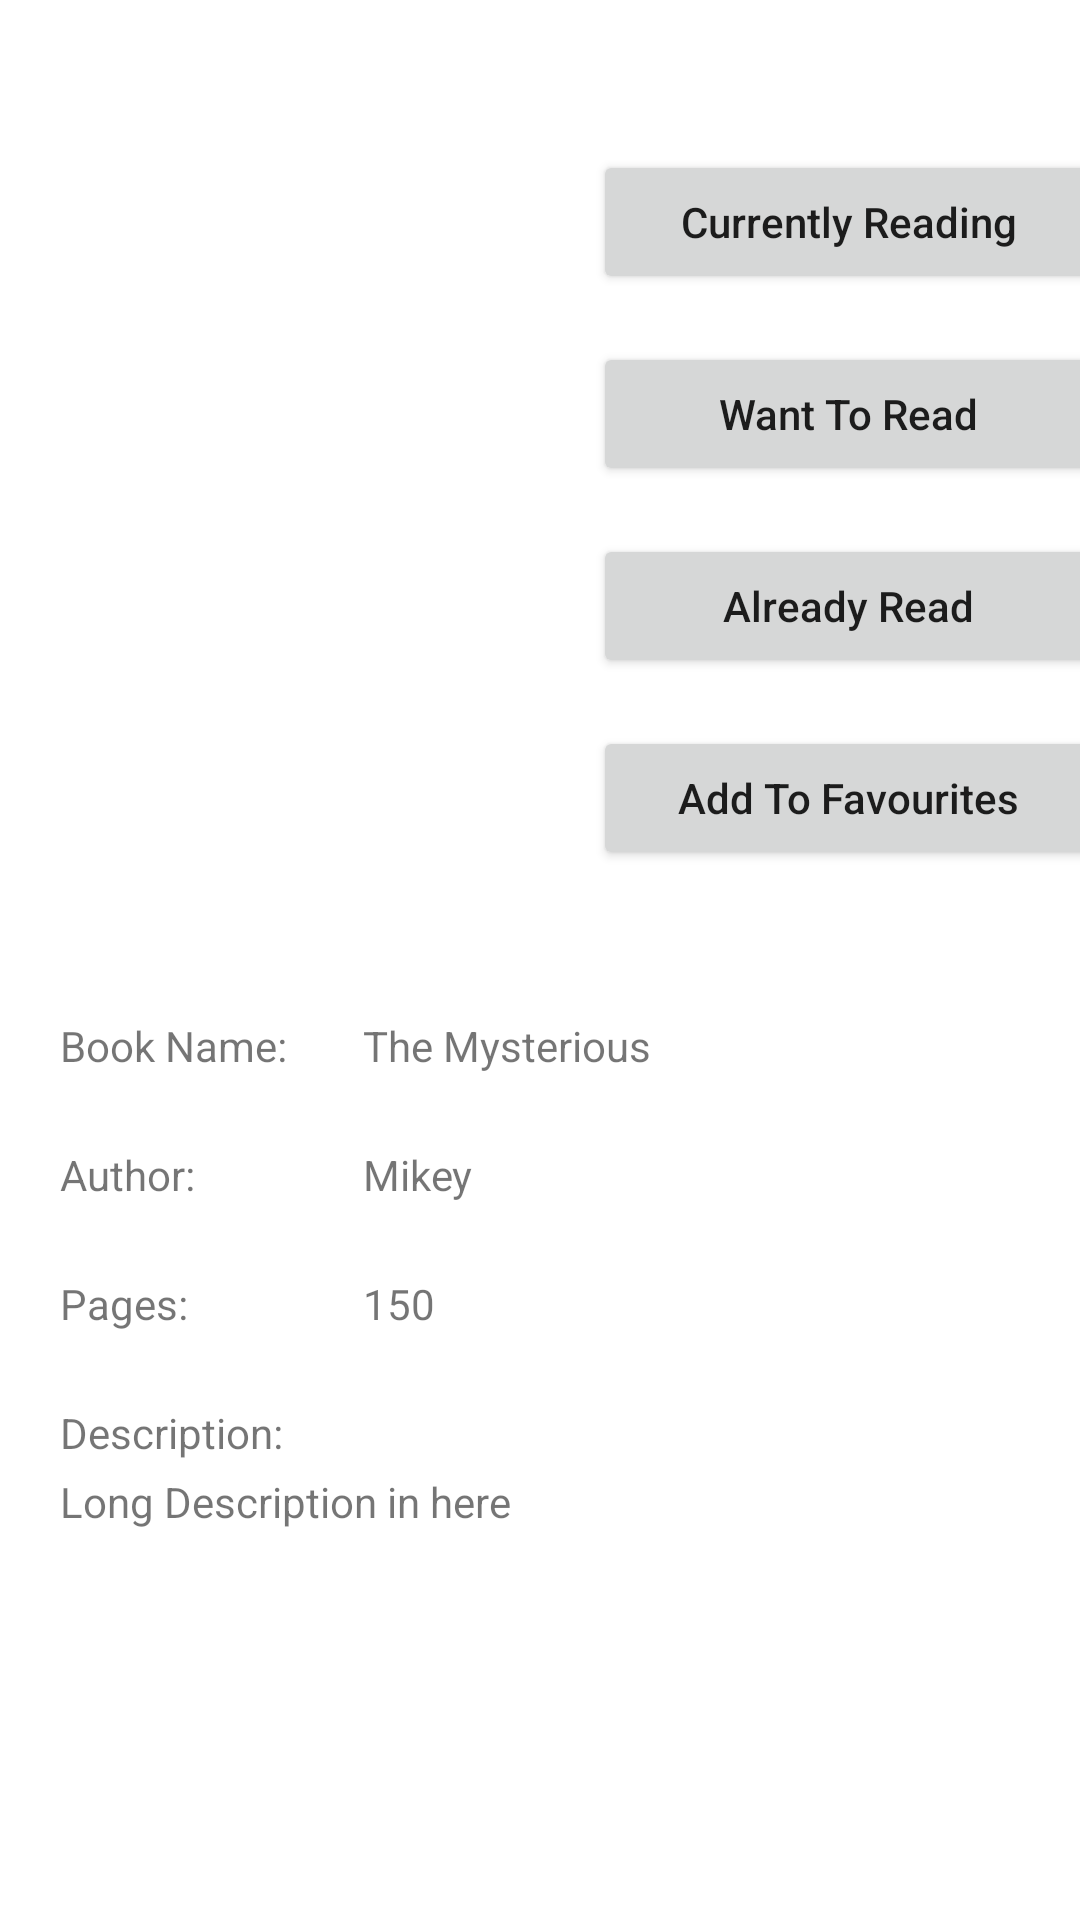

Reconstruct the res/layout file that produces this screen, plus the resources it refers to.
<!-- AndroidManifest.xml: application theme Theme.LibraryApplication -->
<!-- res/layout/activity_book.xml -->
<?xml version="1.0" encoding="utf-8"?>
<RelativeLayout xmlns:android="http://schemas.android.com/apk/res/android"
    xmlns:app="http://schemas.android.com/apk/res-auto"
    xmlns:tools="http://schemas.android.com/tools"
    android:layout_width="match_parent"
    android:layout_height="match_parent"
    tools:context=".BookActivity">

    <ScrollView
        android:layout_width="match_parent"
        android:layout_height="match_parent">

        <androidx.constraintlayout.widget.ConstraintLayout
            android:layout_width="match_parent"
            android:layout_height="wrap_content">

            <ImageView
                android:id="@+id/bookImage"
                android:layout_width="200dp"
                android:layout_height="200dp"
                android:layout_marginTop="50dp"
                app:layout_constraintEnd_toStartOf="@+id/guideline2"
                app:layout_constraintStart_toStartOf="parent"
                app:layout_constraintTop_toTopOf="parent"
                tools:srcCompat="@tools:sample/avatars" />

            <Button
                android:id="@+id/btnAddToCurrentlyReading"
                android:layout_width="170dp"
                android:layout_height="wrap_content"
                android:layout_marginTop="50dp"
                android:text="Currently Reading"
                android:textAllCaps="false"
                app:layout_constraintEnd_toEndOf="parent"
                app:layout_constraintStart_toStartOf="@+id/guideline2"
                app:layout_constraintTop_toTopOf="parent" />

            <Button
                android:id="@+id/btnAddToWantToRead"
                android:layout_width="170dp"
                android:layout_height="wrap_content"
                android:layout_marginTop="16dp"
                android:text="Want To Read"
                android:textAllCaps="false"
                app:layout_constraintEnd_toEndOf="@+id/btnAddToCurrentlyReading"
                app:layout_constraintStart_toStartOf="@+id/btnAddToCurrentlyReading"
                app:layout_constraintTop_toBottomOf="@+id/btnAddToCurrentlyReading" />

            <Button
                android:id="@+id/btnAddToAlreadyRead"
                android:layout_width="170dp"
                android:layout_height="wrap_content"
                android:layout_marginTop="16dp"
                android:text="Already Read"
                android:textAllCaps="false"
                app:layout_constraintEnd_toEndOf="@+id/btnAddToWantToRead"
                app:layout_constraintStart_toStartOf="@+id/btnAddToWantToRead"
                app:layout_constraintTop_toBottomOf="@+id/btnAddToWantToRead" />

            <Button
                android:id="@+id/btnAddToFavourites"
                android:layout_width="170dp"
                android:layout_height="wrap_content"
                android:layout_marginTop="16dp"
                android:text="Add To Favourites"
                android:textAllCaps="false"
                app:layout_constraintEnd_toEndOf="@+id/btnAddToAlreadyRead"
                app:layout_constraintStart_toStartOf="@+id/btnAddToAlreadyRead"
                app:layout_constraintTop_toBottomOf="@+id/btnAddToAlreadyRead" />

            <TextView
                android:id="@+id/bookNameText"
                android:layout_width="wrap_content"
                android:layout_height="wrap_content"
                android:layout_marginTop="32dp"
                android:text="Book Name:"
                app:layout_constraintStart_toStartOf="@+id/guideline4"
                app:layout_constraintTop_toTopOf="@+id/guideline3" />

            <TextView
                android:id="@+id/txtBookName"
                android:layout_width="wrap_content"
                android:layout_height="wrap_content"
                android:text="The Mysterious"
                app:layout_constraintBaseline_toBaselineOf="@+id/bookNameText"
                app:layout_constraintStart_toStartOf="@+id/guideline5" />

            <TextView
                android:id="@+id/authorText"
                android:layout_width="wrap_content"
                android:layout_height="wrap_content"
                android:layout_marginTop="24dp"
                android:text="Author:"
                app:layout_constraintStart_toStartOf="@+id/guideline4"
                app:layout_constraintTop_toBottomOf="@+id/bookNameText" />

            <TextView
                android:id="@+id/txtAuthor"
                android:layout_width="wrap_content"
                android:layout_height="wrap_content"
                android:text="Mikey"
                app:layout_constraintBaseline_toBaselineOf="@+id/authorText"
                app:layout_constraintStart_toStartOf="@+id/guideline5" />

            <TextView
                android:id="@+id/pagesText"
                android:layout_width="wrap_content"
                android:layout_height="wrap_content"
                android:layout_marginTop="24dp"
                android:text="Pages:"
                app:layout_constraintStart_toStartOf="@+id/guideline4"
                app:layout_constraintTop_toBottomOf="@+id/authorText" />

            <TextView
                android:id="@+id/txtPages"
                android:layout_width="wrap_content"
                android:layout_height="wrap_content"
                android:text="150"
                app:layout_constraintBaseline_toBaselineOf="@+id/pagesText"
                app:layout_constraintStart_toStartOf="@+id/guideline5" />

            <TextView
                android:id="@+id/descriptionText"
                android:layout_width="wrap_content"
                android:layout_height="wrap_content"
                android:layout_marginTop="24dp"
                android:text="Description:"
                app:layout_constraintStart_toStartOf="@+id/guideline4"
                app:layout_constraintTop_toBottomOf="@+id/pagesText" />

            <androidx.constraintlayout.widget.Guideline
                android:id="@+id/guideline2"
                android:layout_width="wrap_content"
                android:layout_height="wrap_content"
                android:orientation="vertical"
                app:layout_constraintGuide_begin="205dp" />

            <androidx.constraintlayout.widget.Guideline
                android:id="@+id/guideline3"
                android:layout_width="wrap_content"
                android:layout_height="wrap_content"
                android:orientation="horizontal"
                app:layout_constraintGuide_begin="307dp" />

            <androidx.constraintlayout.widget.Guideline
                android:id="@+id/guideline4"
                android:layout_width="wrap_content"
                android:layout_height="wrap_content"
                android:orientation="vertical"
                app:layout_constraintGuide_begin="20dp" />

            <androidx.constraintlayout.widget.Guideline
                android:id="@+id/guideline5"
                android:layout_width="wrap_content"
                android:layout_height="wrap_content"
                android:orientation="vertical"
                app:layout_constraintGuide_begin="121dp" />

            <TextView
                android:id="@+id/txtLongDescription"
                android:layout_width="wrap_content"
                android:layout_height="wrap_content"
                android:layout_marginTop="4dp"
                android:text="Long Description in here"
                app:layout_constrainedWidth="true"
                app:layout_constraintLeft_toLeftOf="@id/guideline4"
                app:layout_constraintStart_toStartOf="@+id/guideline4"
                app:layout_constraintTop_toBottomOf="@+id/descriptionText" />

            <androidx.constraintlayout.widget.Guideline
                android:id="@+id/guideline6"
                android:layout_width="wrap_content"
                android:layout_height="wrap_content"
                android:orientation="vertical"
                app:layout_constraintGuide_begin="393dp" />


        </androidx.constraintlayout.widget.ConstraintLayout>

    </ScrollView>

</RelativeLayout>
<!-- resources referenced by this layout -->
<resources>
  <style name="Theme.LibraryApplication" parent="Theme.MaterialComponents.DayNight.DarkActionBar">
          
          <item name="colorPrimary">@color/purple_500</item>
          <item name="colorPrimaryVariant">@color/purple_700</item>
          <item name="colorOnPrimary">@color/white</item>
          
          <item name="colorSecondary">@color/teal_200</item>
          <item name="colorSecondaryVariant">@color/teal_700</item>
          <item name="colorOnSecondary">@color/black</item>
          
          <item name="android:statusBarColor" tools:targetApi="l">?attr/colorPrimaryVariant</item>
          
      </style>
  <!-- not gathered from this repository: default colours our renderer supplied (Android Studio template values) -->
  <color name="purple_500">#FF6200EE</color>
  <color name="purple_700">#FF3700B3</color>
  <color name="teal_200">#FF03DAC5</color>
  <color name="teal_700">#FF018786</color>
  <color name="black">#FF000000</color>
  <color name="white">#FFFFFFFF</color>
</resources>
